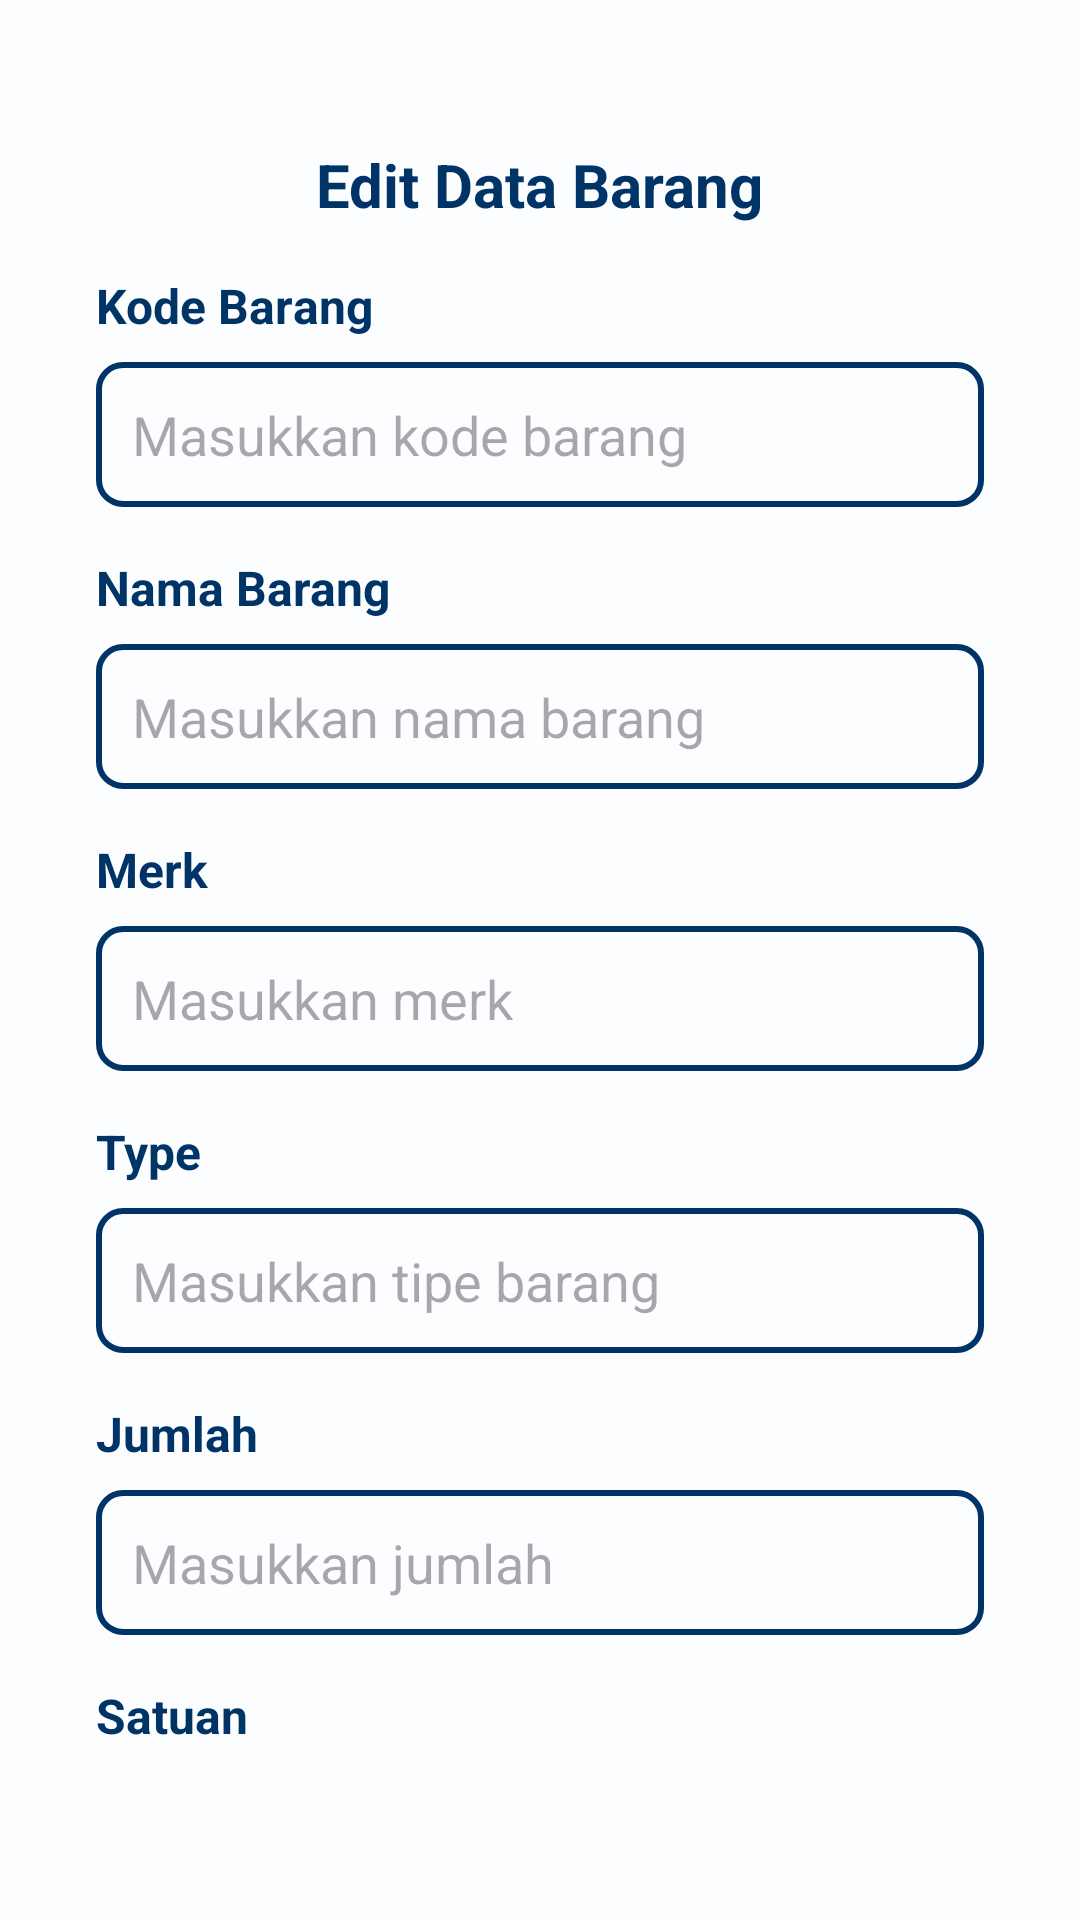

This screen was rendered from an Android layout file. Write that file and the resources it references.
<!-- AndroidManifest.xml: application theme Theme.WaafStock -->
<!-- res/layout/activity_edit.xml -->
<?xml version="1.0" encoding="utf-8"?>
<RelativeLayout
    xmlns:android="http://schemas.android.com/apk/res/android"
    android:layout_width="match_parent"
    android:layout_height="match_parent"
    android:padding="32dp"
    android:background="@color/aliceblu">

    
    <TextView
        android:id="@+id/tv_form_title"
        android:layout_width="wrap_content"
        android:layout_height="wrap_content"
        android:layout_centerHorizontal="true"
        android:layout_marginTop="16dp"
        android:text="Edit Data Barang"
        android:textColor="@color/navy"
        android:textSize="20sp"
        android:textStyle="bold" />

    <LinearLayout
        android:layout_width="match_parent"
        android:layout_height="wrap_content"
        android:orientation="vertical"
        android:layout_below="@id/tv_form_title"
        android:layout_marginTop="16dp">

        
        <TextView
            android:layout_width="wrap_content"
            android:layout_height="wrap_content"
            android:text="Kode Barang"
            android:textColor="@color/navy"
            android:textStyle="bold"
            android:textSize="16sp"
            android:layout_marginBottom="8dp" />

        <EditText
            android:id="@+id/etKodeBarang"
            android:layout_width="match_parent"
            android:layout_height="wrap_content"
            android:hint="Masukkan kode barang"
            android:background="@drawable/edit_text_bg"
            android:padding="12dp"
            android:textColor="@color/navy"
            android:layout_marginBottom="16dp" />

        
        <TextView
            android:layout_width="wrap_content"
            android:layout_height="wrap_content"
            android:text="Nama Barang"
            android:textColor="@color/navy"
            android:textStyle="bold"
            android:textSize="16sp"
            android:layout_marginBottom="8dp" />

        <EditText
            android:id="@+id/etNamaBarang"
            android:layout_width="match_parent"
            android:layout_height="wrap_content"
            android:hint="Masukkan nama barang"
            android:background="@drawable/edit_text_bg"
            android:padding="12dp"
            android:textColor="@color/navy"
            android:layout_marginBottom="16dp" />

        
        <TextView
            android:layout_width="wrap_content"
            android:layout_height="wrap_content"
            android:text="Merk"
            android:textColor="@color/navy"
            android:textStyle="bold"
            android:textSize="16sp"
            android:layout_marginBottom="8dp" />

        <EditText
            android:id="@+id/etMerk"
            android:layout_width="match_parent"
            android:layout_height="wrap_content"
            android:hint="Masukkan merk"
            android:background="@drawable/edit_text_bg"
            android:padding="12dp"
            android:textColor="@color/navy"
            android:layout_marginBottom="16dp" />

        
        <TextView
            android:layout_width="wrap_content"
            android:layout_height="wrap_content"
            android:text="Type"
            android:textColor="@color/navy"
            android:textStyle="bold"
            android:textSize="16sp"
            android:layout_marginBottom="8dp" />

        <EditText
            android:id="@+id/etType"
            android:layout_width="match_parent"
            android:layout_height="wrap_content"
            android:hint="Masukkan tipe barang"
            android:background="@drawable/edit_text_bg"
            android:padding="12dp"
            android:textColor="@color/navy"
            android:layout_marginBottom="16dp" />

        
        <TextView
            android:layout_width="wrap_content"
            android:layout_height="wrap_content"
            android:text="Jumlah"
            android:textColor="@color/navy"
            android:textStyle="bold"
            android:textSize="16sp"
            android:layout_marginBottom="8dp" />

        <EditText
            android:id="@+id/etJumlah"
            android:layout_width="match_parent"
            android:layout_height="wrap_content"
            android:hint="Masukkan jumlah"
            android:inputType="number"
            android:background="@drawable/edit_text_bg"
            android:padding="12dp"
            android:textColor="@color/navy"
            android:layout_marginBottom="16dp" />

        
        <TextView
            android:layout_width="wrap_content"
            android:layout_height="wrap_content"
            android:text="Satuan"
            android:textColor="@color/navy"
            android:textStyle="bold"
            android:textSize="16sp"
            android:layout_marginBottom="8dp" />

        <EditText
            android:id="@+id/etSatuan"
            android:layout_width="match_parent"
            android:layout_height="wrap_content"
            android:hint="Masukkan satuan"
            android:background="@drawable/edit_text_bg"
            android:padding="12dp"
            android:textColor="@color/navy"
            android:layout_marginBottom="16dp" />

        
        <Button
            android:id="@+id/btnSaveChanges"
            android:layout_width="match_parent"
            android:layout_height="45dp"
            android:text="Save Changes"
            android:background="@drawable/bt_login"
            android:textColor="#FFFFFF"
            android:layout_marginTop="16dp"/>
    </LinearLayout>

</RelativeLayout>
<!-- resources referenced by this layout -->
<resources>
  <color name="aliceblu"> #fbfdff</color>
  <color name="navy">#003366</color>
  <!-- drawable edit_text_bg (drawable) -->
  <?xml version="1.0" encoding="utf-8"?>
  <selector xmlns:android="http://schemas.android.com/apk/res/android">
      <item>
          <shape android:shape="rectangle">
              <solid android:color="@android:color/transparent" />
              <stroke android:width="2dp" android:color="@color/navy" />
              <corners android:radius="8dp" />
          </shape>
      </item>
  </selector>
  <style name="Theme.WaafStock" parent="Base.Theme.WaafStock">
          
      </style>
  <style name="Base.Theme.WaafStock" parent="Theme.Material3.DayNight.NoActionBar">
          
          <item name="colorPrimary">@color/navy</item>
          <item name="colorPrimaryVariant">@color/navy</item>
          <item name="colorOnPrimary">@android:color/white</item>
  
          
          <item name="android:statusBarColor">@color/navy</item>
          
          <item name="android:navigationBarColor">@color/navy</item>
      </style>
</resources>
